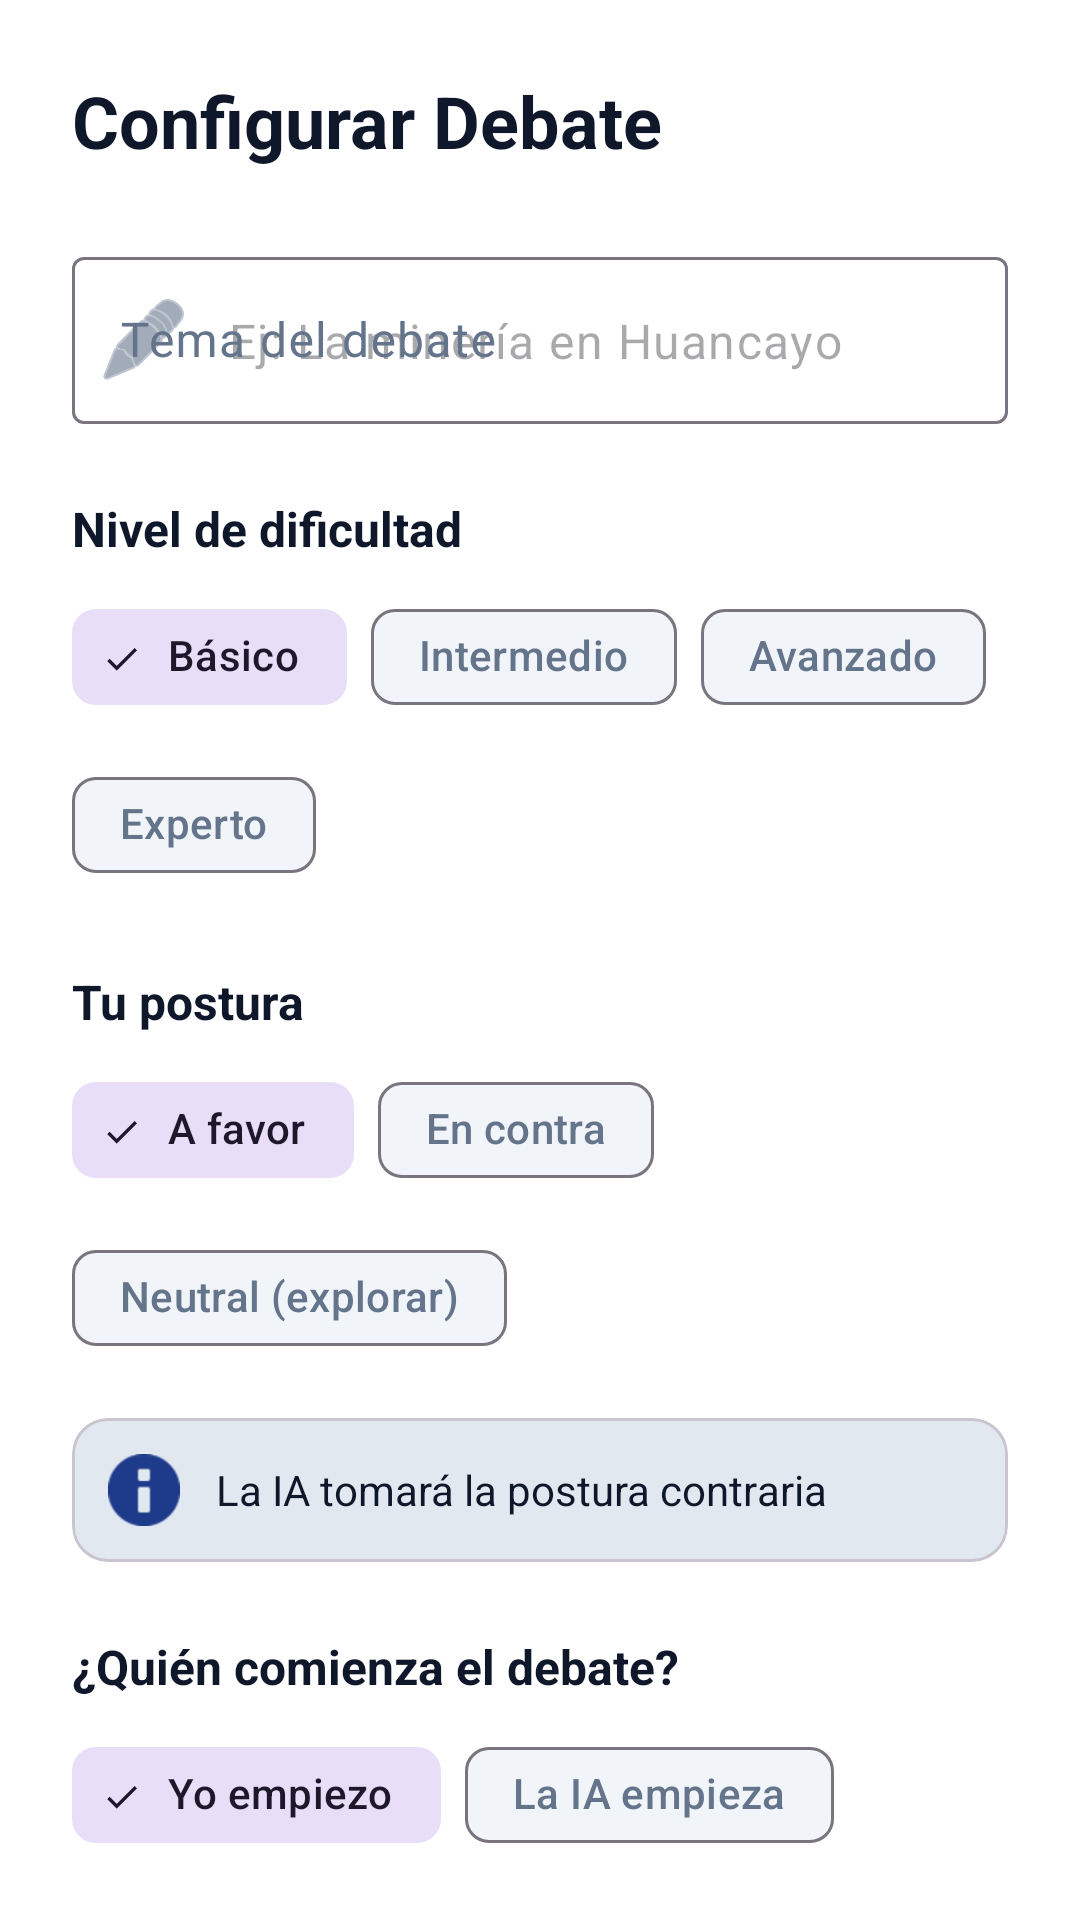

This screen was rendered from an Android layout file. Write that file and the resources it references.
<!-- AndroidManifest.xml: application theme Theme.DebateIA -->
<!-- res/layout/dialog_debate_config.xml -->
<?xml version="1.0" encoding="utf-8"?>
<androidx.core.widget.NestedScrollView xmlns:android="http://schemas.android.com/apk/res/android"
    xmlns:app="http://schemas.android.com/apk/res-auto"
    android:layout_width="match_parent"
    android:layout_height="wrap_content"
    android:padding="24dp">

    <LinearLayout
        android:layout_width="match_parent"
        android:layout_height="wrap_content"
        android:orientation="vertical">

        
        <TextView
            android:layout_width="match_parent"
            android:layout_height="wrap_content"
            android:text="Configurar Debate"
            android:textSize="24sp"
            android:textStyle="bold"
            android:textColor="?attr/colorOnSurface"
            android:layout_marginBottom="24dp" />

        
        <com.google.android.material.textfield.TextInputLayout
            android:id="@+id/tilTema"
            android:layout_width="match_parent"
            android:layout_height="wrap_content"
            android:hint="Tema del debate"
            app:boxBackgroundMode="outline"
            app:startIconDrawable="@android:drawable/ic_menu_edit"
            android:layout_marginBottom="16dp">

            <com.google.android.material.textfield.TextInputEditText
                android:id="@+id/etTema"
                android:layout_width="match_parent"
                android:layout_height="wrap_content"
                android:inputType="textCapSentences|textMultiLine"
                android:maxLines="3"
                android:hint="Ej: La minería en Huancayo" />

        </com.google.android.material.textfield.TextInputLayout>

        
        <TextView
            android:layout_width="match_parent"
            android:layout_height="wrap_content"
            android:text="Nivel de dificultad"
            android:textSize="16sp"
            android:textStyle="bold"
            android:textColor="?attr/colorOnSurface"
            android:layout_marginTop="8dp"
            android:layout_marginBottom="8dp" />

        <com.google.android.material.chip.ChipGroup
            android:id="@+id/chipGroupDificultad"
            android:layout_width="match_parent"
            android:layout_height="wrap_content"
            app:singleSelection="true"
            app:selectionRequired="true"
            android:layout_marginBottom="16dp">

            <com.google.android.material.chip.Chip
                android:id="@+id/chipBasico"
                style="@style/Widget.Material3.Chip.Filter"
                android:layout_width="wrap_content"
                android:layout_height="wrap_content"
                android:text="Básico"
                android:checked="true" />

            <com.google.android.material.chip.Chip
                android:id="@+id/chipIntermedio"
                style="@style/Widget.Material3.Chip.Filter"
                android:layout_width="wrap_content"
                android:layout_height="wrap_content"
                android:text="Intermedio" />

            <com.google.android.material.chip.Chip
                android:id="@+id/chipAvanzado"
                style="@style/Widget.Material3.Chip.Filter"
                android:layout_width="wrap_content"
                android:layout_height="wrap_content"
                android:text="Avanzado" />

            <com.google.android.material.chip.Chip
                android:id="@+id/chipExperto"
                style="@style/Widget.Material3.Chip.Filter"
                android:layout_width="wrap_content"
                android:layout_height="wrap_content"
                android:text="Experto" />

        </com.google.android.material.chip.ChipGroup>

        
        <TextView
            android:layout_width="match_parent"
            android:layout_height="wrap_content"
            android:text="Tu postura"
            android:textSize="16sp"
            android:textStyle="bold"
            android:textColor="?attr/colorOnSurface"
            android:layout_marginTop="8dp"
            android:layout_marginBottom="8dp" />

        <com.google.android.material.chip.ChipGroup
            android:id="@+id/chipGroupPostura"
            android:layout_width="match_parent"
            android:layout_height="wrap_content"
            app:singleSelection="true"
            app:selectionRequired="true"
            android:layout_marginBottom="16dp">

            <com.google.android.material.chip.Chip
                android:id="@+id/chipAFavor"
                style="@style/Widget.Material3.Chip.Filter"
                android:layout_width="wrap_content"
                android:layout_height="wrap_content"
                android:text="A favor"
                android:checked="true" />

            <com.google.android.material.chip.Chip
                android:id="@+id/chipEnContra"
                style="@style/Widget.Material3.Chip.Filter"
                android:layout_width="wrap_content"
                android:layout_height="wrap_content"
                android:text="En contra" />

            <com.google.android.material.chip.Chip
                android:id="@+id/chipNeutral"
                style="@style/Widget.Material3.Chip.Filter"
                android:layout_width="wrap_content"
                android:layout_height="wrap_content"
                android:text="Neutral (explorar)" />

        </com.google.android.material.chip.ChipGroup>

        
        <com.google.android.material.card.MaterialCardView
            android:layout_width="match_parent"
            android:layout_height="wrap_content"
            app:cardBackgroundColor="@color/surface_variant"
            app:cardElevation="0dp"
            android:layout_marginBottom="16dp">

            <LinearLayout
                android:layout_width="match_parent"
                android:layout_height="wrap_content"
                android:orientation="horizontal"
                android:padding="12dp"
                android:gravity="center_vertical">

                <ImageView
                    android:layout_width="24dp"
                    android:layout_height="24dp"
                    android:src="@android:drawable/ic_dialog_info"
                    app:tint="?attr/colorPrimary"
                    android:layout_marginEnd="12dp" />

                <TextView
                    android:id="@+id/tvPosturaIA"
                    android:layout_width="0dp"
                    android:layout_height="wrap_content"
                    android:layout_weight="1"
                    android:text="La IA tomará la postura contraria"
                    android:textSize="14sp"
                    android:textColor="?attr/colorOnSurface" />

            </LinearLayout>

        </com.google.android.material.card.MaterialCardView>

        
        <TextView
            android:layout_width="match_parent"
            android:layout_height="wrap_content"
            android:text="¿Quién comienza el debate?"
            android:textSize="16sp"
            android:textStyle="bold"
            android:textColor="?attr/colorOnSurface"
            android:layout_marginTop="8dp"
            android:layout_marginBottom="8dp" />

        <com.google.android.material.chip.ChipGroup
            android:id="@+id/chipGroupQuienEmpieza"
            android:layout_width="match_parent"
            android:layout_height="wrap_content"
            app:singleSelection="true"
            app:selectionRequired="true"
            android:layout_marginBottom="24dp">

            <com.google.android.material.chip.Chip
                android:id="@+id/chipUsuarioEmpieza"
                style="@style/Widget.Material3.Chip.Filter"
                android:layout_width="wrap_content"
                android:layout_height="wrap_content"
                android:text="Yo empiezo"
                android:checked="true" />

            <com.google.android.material.chip.Chip
                android:id="@+id/chipIAEmpieza"
                style="@style/Widget.Material3.Chip.Filter"
                android:layout_width="wrap_content"
                android:layout_height="wrap_content"
                android:text="La IA empieza" />

        </com.google.android.material.chip.ChipGroup>

        
        <LinearLayout
            android:layout_width="match_parent"
            android:layout_height="wrap_content"
            android:orientation="horizontal"
            android:gravity="end">

            <com.google.android.material.button.MaterialButton
                android:id="@+id/btnCancelar"
                style="@style/Widget.Material3.Button.TextButton"
                android:layout_width="wrap_content"
                android:layout_height="wrap_content"
                android:text="Cancelar"
                android:layout_marginEnd="8dp" />

            <com.google.android.material.button.MaterialButton
                android:id="@+id/btnGuardar"
                style="@style/Widget.Material3.Button"
                android:layout_width="wrap_content"
                android:layout_height="wrap_content"
                android:text="Guardar y comenzar" />

        </LinearLayout>

    </LinearLayout>

</androidx.core.widget.NestedScrollView>
<!-- resources referenced by this layout -->
<resources>
  <color name="surface_variant">#E2E8F0</color>
  <style name="Theme.DebateIA" parent="Theme.Material3.DayNight.NoActionBar">
          
          <item name="colorPrimary">@color/primary</item>
          <item name="colorOnPrimary">@color/white</item>
          
          <item name="colorSecondary">@color/teal_200</item>
          <item name="colorOnSecondary">@color/black</item>
          
          <item name="android:colorBackground">@color/background</item>
          <item name="colorSurface">@color/surface</item>
          <item name="colorSurfaceVariant">@color/surface_variant</item>
          <item name="colorOnSurface">@color/text_primary</item>
          <item name="colorOnSurfaceVariant">@color/text_secondary</item>
          
          <item name="android:statusBarColor">@android:color/transparent</item>
          <item name="android:navigationBarColor">@android:color/transparent</item>
          <item name="android:windowLightStatusBar">true</item>
          <item name="android:windowLightNavigationBar" tools:targetApi="o_mr1">true</item>
      </style>
  <color name="primary">#1E3A8A</color>
  <color name="white">#FFFFFFFF</color>
  <color name="teal_200">#FF03DAC5</color>
  <color name="black">#FF000000</color>
  <color name="background">#FFFFFF</color>
  <color name="surface">#F1F5F9</color>
  <color name="text_primary">#0F172A</color>
  <color name="text_secondary">#64748B</color>
</resources>
